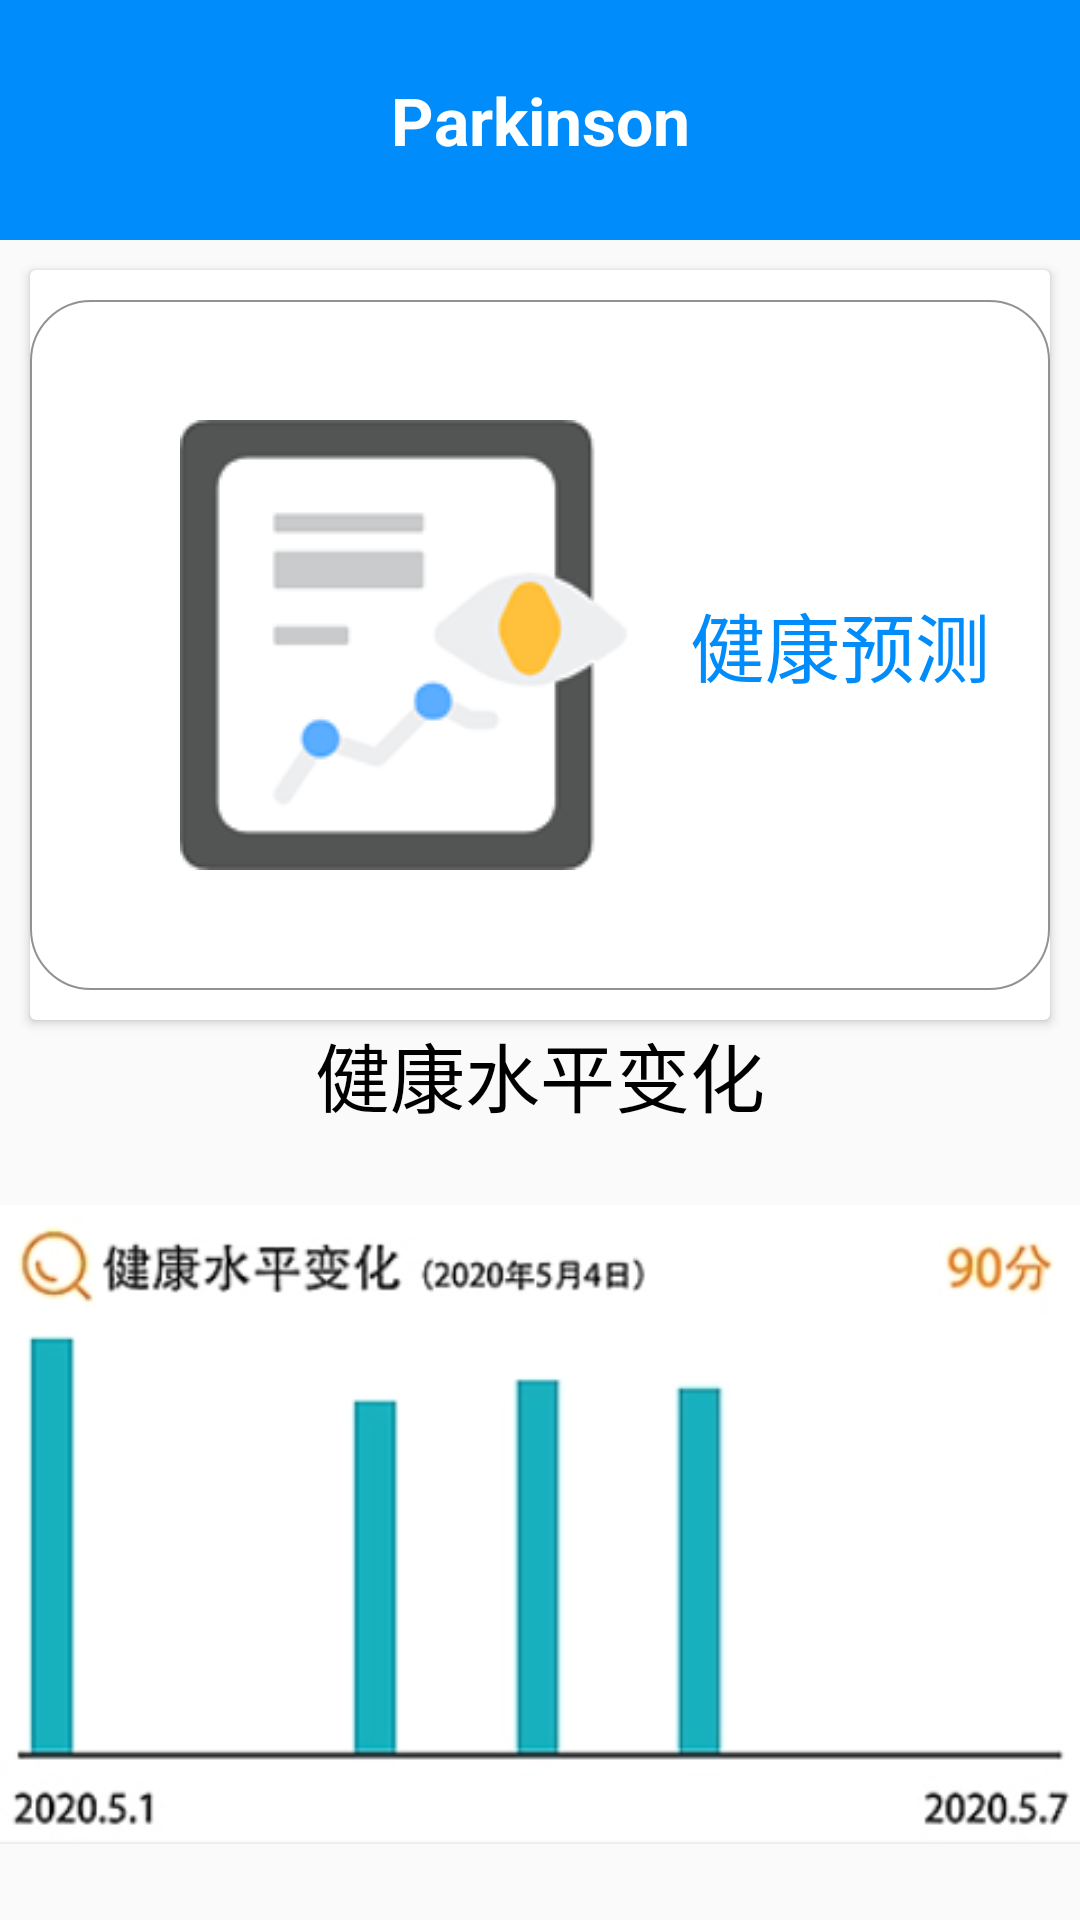

The Android layout XML behind this screen, and the referenced resources:
<!-- AndroidManifest.xml: application theme Theme.Parkinson.NoActionBar -->
<!-- res/layout/fragment_home.xml -->
<?xml version="1.0" encoding="utf-8"?>
<LinearLayout xmlns:android="http://schemas.android.com/apk/res/android"
    xmlns:tools="http://schemas.android.com/tools"
    android:layout_width="match_parent"
    android:layout_height="match_parent"
    android:orientation="vertical"
    tools:context=".fragment.HomeFragment">
    <androidx.appcompat.widget.Toolbar
        android:id="@+id/toolbar"
        android:layout_width="match_parent"
        android:layout_height="80dp"
        android:layout_alignParentTop="true"
        android:background="@color/blue">
        <TextView
            android:id="@+id/title"
            android:layout_width="wrap_content"
            android:layout_height="wrap_content"
            android:layout_gravity="center"
            android:text="Parkinson"
            android:textColor="@color/white"
            android:textSize="22sp"
            android:textStyle="bold"/>
    </androidx.appcompat.widget.Toolbar>
    <androidx.cardview.widget.CardView
        android:layout_width="match_parent"
        android:layout_height="250dp"
        android:layout_marginLeft="10dp"
        android:layout_marginRight="10dp"
        android:layout_marginTop="10dp"
        android:background="@color/transparent">
        <LinearLayout
            android:layout_width="match_parent"
            android:layout_height="match_parent">
            <RelativeLayout
                android:id="@+id/home_main"
                android:layout_width="match_parent"
                android:layout_height="match_parent"
                android:layout_marginTop="10dp"
                android:layout_marginBottom="10dp"
                android:clickable="true"
                android:background="@drawable/bg">

                <ImageView
                    android:layout_width="wrap_content"
                    android:layout_height="wrap_content"
                    android:layout_centerVertical="true"
                    android:layout_margin="30dp"
                    android:layout_marginStart="50dp"
                    android:layout_marginTop="50dp"
                    android:layout_marginEnd="50dp"
                    android:layout_marginBottom="50dp"
                    android:src="@mipmap/home_mine" />
                <TextView
                    android:layout_width="wrap_content"
                    android:layout_height="wrap_content"
                    android:text="健康预测"
                    android:textSize="25sp"
                    android:textColor="@color/blue"
                    android:layout_marginLeft="200dp"
                    android:layout_centerVertical="true"/>
            </RelativeLayout>
        </LinearLayout>
    </androidx.cardview.widget.CardView>

    <LinearLayout
        android:layout_width="match_parent"
        android:layout_height="wrap_content"
        android:orientation="vertical">
        <TextView
            android:layout_width="fill_parent"
            android:layout_height="wrap_content"
            android:text="健康水平变化"
            android:textSize="25sp"
            android:textColor="@color/black"
            android:gravity="center" />

        <ImageView
            android:layout_width="wrap_content"
            android:layout_height="wrap_content"
            android:src="@mipmap/health" />
    </LinearLayout>


</LinearLayout>
<!-- resources referenced by this layout -->
<resources>
  <color name="black">#FF000000</color>
  <color name="blue">#008CFB</color>
  <color name="transparent">#F4F4F4</color>
  <color name="white">#FFFFFFFF</color>
  <!-- drawable bg (drawable) -->
  <?xml version="1.0" encoding="utf-8"?>
  <shape xmlns:android="http://schemas.android.com/apk/res/android">
      <corners android:radius="20dp"/>
      <solid android:color="@color/white"/>
      <stroke android:color="@color/grey"
          android:width="0.5dp"/>
      <padding android:left="20dp"
          android:right="20dp"
          android:top="10dp"
          android:bottom="10dp"/>
  </shape>
  <!-- mipmap health: png bitmap (mipmap, 26042 bytes) -->
  <!-- mipmap home_mine: png bitmap (mipmap, 8216 bytes) -->
  <style name="Theme.Parkinson.NoActionBar">
          <item name="windowActionBar">false</item>
          <item name="windowNoTitle">true</item>
      </style>
  <color name="grey">#939292</color>
</resources>
